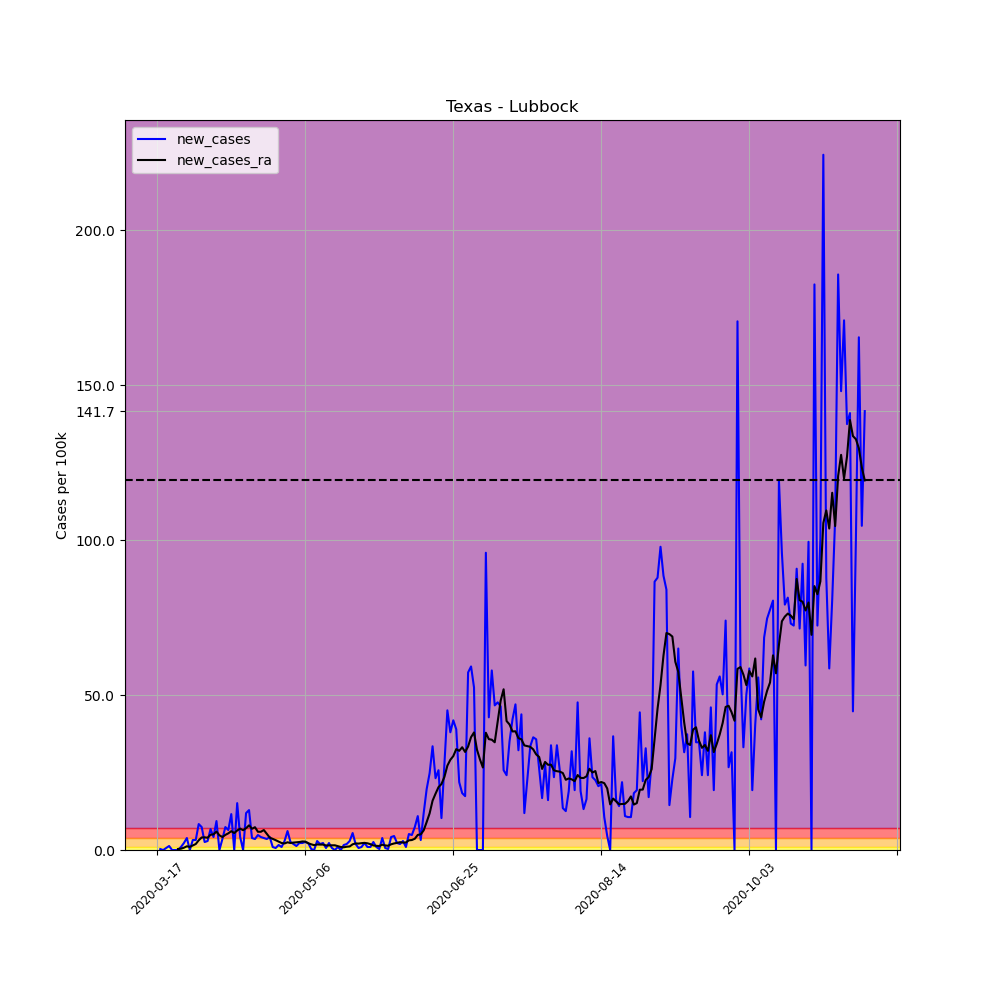

Values plotted in this chart, from the file beside it:
, date, county, state, fips, cases, deaths, COUNTY, STNAME, CTYNAME, POPESTIMATE2019, per_100k, per_100k_ra, new_cases, new_cases_ra
129401, 2020-03-17, Lubbock, Texas, 48303, 2, 0, 303, Texas, Lubbock, 310569, 0.644, , , 
129402, 2020-03-18, Lubbock, Texas, 48303, 3, 0, 303, Texas, Lubbock, 310569, 0.966, , 0.322, 
129403, 2020-03-19, Lubbock, Texas, 48303, 3, 0, 303, Texas, Lubbock, 310569, 0.966, , 0.0, 
129404, 2020-03-20, Lubbock, Texas, 48303, 5, 0, 303, Texas, Lubbock, 310569, 1.61, , 0.644, 
129405, 2020-03-21, Lubbock, Texas, 48303, 9, 0, 303, Texas, Lubbock, 310569, 2.898, , 1.288, 
129406, 2020-03-22, Lubbock, Texas, 48303, 9, 0, 303, Texas, Lubbock, 310569, 2.898, , 0.0, 
129407, 2020-03-23, Lubbock, Texas, 48303, 9, 0, 303, Texas, Lubbock, 310569, 2.898, 1.84, 0.0, 
129408, 2020-03-24, Lubbock, Texas, 48303, 9, 0, 303, Texas, Lubbock, 310569, 2.898, 2.162, 0.0, 0.322
129409, 2020-03-25, Lubbock, Texas, 48303, 12, 0, 303, Texas, Lubbock, 310569, 3.864, 2.576, 0.966, 0.414
129410, 2020-03-26, Lubbock, Texas, 48303, 19, 0, 303, Texas, Lubbock, 310569, 6.118, 3.312, 2.254, 0.736
129411, 2020-03-27, Lubbock, Texas, 48303, 31, 0, 303, Texas, Lubbock, 310569, 9.982, 4.508, 3.864, 1.196
129412, 2020-03-28, Lubbock, Texas, 48303, 31, 0, 303, Texas, Lubbock, 310569, 9.982, 5.52, 0.0, 1.012
129413, 2020-03-29, Lubbock, Texas, 48303, 41, 0, 303, Texas, Lubbock, 310569, 13.2, 6.992, 3.22, 1.472
129414, 2020-03-30, Lubbock, Texas, 48303, 51, 1, 303, Texas, Lubbock, 310569, 16.42, 8.924, 3.22, 1.932
129415, 2020-03-31, Lubbock, Texas, 48303, 77, 1, 303, Texas, Lubbock, 310569, 24.79, 12.05, 8.372, 3.128
129416, 2020-04-01, Lubbock, Texas, 48303, 100, 2, 303, Texas, Lubbock, 310569, 32.2, 16.1, 7.406, 4.048
129417, 2020-04-02, Lubbock, Texas, 48303, 108, 3, 303, Texas, Lubbock, 310569, 34.77, 20.19, 2.576, 4.094
129418, 2020-04-03, Lubbock, Texas, 48303, 117, 3, 303, Texas, Lubbock, 310569, 37.67, 24.15, 2.898, 3.956
129419, 2020-04-04, Lubbock, Texas, 48303, 138, 4, 303, Texas, Lubbock, 310569, 44.43, 29.07, 6.762, 4.922
129420, 2020-04-05, Lubbock, Texas, 48303, 151, 4, 303, Texas, Lubbock, 310569, 48.62, 34.13, 4.186, 5.06
129421, 2020-04-06, Lubbock, Texas, 48303, 180, 6, 303, Texas, Lubbock, 310569, 57.96, 40.06, 9.338, 5.934
129422, 2020-04-07, Lubbock, Texas, 48303, 180, 6, 303, Texas, Lubbock, 310569, 57.96, 44.8, 0.0, 4.738
129423, 2020-04-08, Lubbock, Texas, 48303, 191, 6, 303, Texas, Lubbock, 310569, 61.5, 48.99, 3.542, 4.186
129424, 2020-04-09, Lubbock, Texas, 48303, 214, 7, 303, Texas, Lubbock, 310569, 68.91, 53.86, 7.406, 4.876
129425, 2020-04-10, Lubbock, Texas, 48303, 234, 9, 303, Texas, Lubbock, 310569, 75.35, 59.25, 6.44, 5.382
129426, 2020-04-11, Lubbock, Texas, 48303, 270, 13, 303, Texas, Lubbock, 310569, 86.94, 65.32, 11.59, 6.072
129427, 2020-04-12, Lubbock, Texas, 48303, 270, 14, 303, Texas, Lubbock, 310569, 86.94, 70.79, 0.0, 5.474
129428, 2020-04-13, Lubbock, Texas, 48303, 317, 21, 303, Texas, Lubbock, 310569, 102.1, 77.09, 15.13, 6.302
129429, 2020-04-14, Lubbock, Texas, 48303, 330, 25, 303, Texas, Lubbock, 310569, 106.3, 83.99, 4.186, 6.9
129430, 2020-04-15, Lubbock, Texas, 48303, 330, 25, 303, Texas, Lubbock, 310569, 106.3, 90.39, 0.0, 6.394
129431, 2020-04-16, Lubbock, Texas, 48303, 367, 25, 303, Texas, Lubbock, 310569, 118.2, 97.42, 11.91, 7.038
129432, 2020-04-17, Lubbock, Texas, 48303, 407, 28, 303, Texas, Lubbock, 310569, 131, 105.4, 12.88, 7.958
129433, 2020-04-18, Lubbock, Texas, 48303, 419, 28, 303, Texas, Lubbock, 310569, 134.9, 112.2, 3.864, 6.854
129434, 2020-04-19, Lubbock, Texas, 48303, 430, 32, 303, Texas, Lubbock, 310569, 138.5, 119.6, 3.542, 7.36
129435, 2020-04-20, Lubbock, Texas, 48303, 445, 36, 303, Texas, Lubbock, 310569, 143.3, 125.5, 4.83, 5.888
129436, 2020-04-21, Lubbock, Texas, 48303, 458, 38, 303, Texas, Lubbock, 310569, 147.5, 131.4, 4.186, 5.888
129437, 2020-04-22, Lubbock, Texas, 48303, 470, 39, 303, Texas, Lubbock, 310569, 151.3, 137.8, 3.864, 6.44
129438, 2020-04-23, Lubbock, Texas, 48303, 481, 40, 303, Texas, Lubbock, 310569, 154.9, 143.1, 3.542, 5.244
129439, 2020-04-24, Lubbock, Texas, 48303, 494, 40, 303, Texas, Lubbock, 310569, 159.1, 147.1, 4.186, 4.002
129440, 2020-04-25, Lubbock, Texas, 48303, 497, 40, 303, Texas, Lubbock, 310569, 160, 150.6, 0.966, 3.588
129441, 2020-04-26, Lubbock, Texas, 48303, 499, 40, 303, Texas, Lubbock, 310569, 160.7, 153.8, 0.644, 3.174
129442, 2020-04-27, Lubbock, Texas, 48303, 504, 43, 303, Texas, Lubbock, 310569, 162.3, 156.5, 1.61, 2.714
129443, 2020-04-28, Lubbock, Texas, 48303, 507, 43, 303, Texas, Lubbock, 310569, 163.2, 158.8, 0.966, 2.254
129444, 2020-04-29, Lubbock, Texas, 48303, 516, 43, 303, Texas, Lubbock, 310569, 166.1, 160.9, 2.898, 2.116
129445, 2020-04-30, Lubbock, Texas, 48303, 535, 45, 303, Texas, Lubbock, 310569, 172.3, 163.4, 6.118, 2.484
129446, 2020-05-01, Lubbock, Texas, 48303, 543, 43, 303, Texas, Lubbock, 310569, 174.8, 165.6, 2.576, 2.254
129447, 2020-05-02, Lubbock, Texas, 48303, 549, 44, 303, Texas, Lubbock, 310569, 176.8, 168, 1.932, 2.392
129448, 2020-05-03, Lubbock, Texas, 48303, 553, 44, 303, Texas, Lubbock, 310569, 178.1, 170.5, 1.288, 2.484
129449, 2020-05-04, Lubbock, Texas, 48303, 560, 45, 303, Texas, Lubbock, 310569, 180.3, 173.1, 2.254, 2.576
129450, 2020-05-05, Lubbock, Texas, 48303, 567, 46, 303, Texas, Lubbock, 310569, 182.6, 175.9, 2.254, 2.76
129451, 2020-05-06, Lubbock, Texas, 48303, 575, 47, 303, Texas, Lubbock, 310569, 185.1, 178.6, 2.576, 2.714
129452, 2020-05-07, Lubbock, Texas, 48303, 582, 48, 303, Texas, Lubbock, 310569, 187.4, 180.7, 2.254, 2.162
129453, 2020-05-08, Lubbock, Texas, 48303, 583, 49, 303, Texas, Lubbock, 310569, 187.7, 182.6, 0.322, 1.84
129454, 2020-05-09, Lubbock, Texas, 48303, 583, 49, 303, Texas, Lubbock, 310569, 187.7, 184.1, 0.0, 1.564
129455, 2020-05-10, Lubbock, Texas, 48303, 592, 49, 303, Texas, Lubbock, 310569, 190.6, 185.9, 2.898, 1.794
129456, 2020-05-11, Lubbock, Texas, 48303, 598, 50, 303, Texas, Lubbock, 310569, 192.5, 187.7, 1.932, 1.748
129457, 2020-05-12, Lubbock, Texas, 48303, 605, 50, 303, Texas, Lubbock, 310569, 194.8, 189.4, 2.254, 1.748
129458, 2020-05-13, Lubbock, Texas, 48303, 607, 50, 303, Texas, Lubbock, 310569, 195.4, 190.9, 0.644, 1.472
129459, 2020-05-14, Lubbock, Texas, 48303, 614, 50, 303, Texas, Lubbock, 310569, 197.7, 192.4, 2.254, 1.472
129460, 2020-05-15, Lubbock, Texas, 48303, 616, 50, 303, Texas, Lubbock, 310569, 198.3, 193.9, 0.644, 1.518
... 180 more rows
